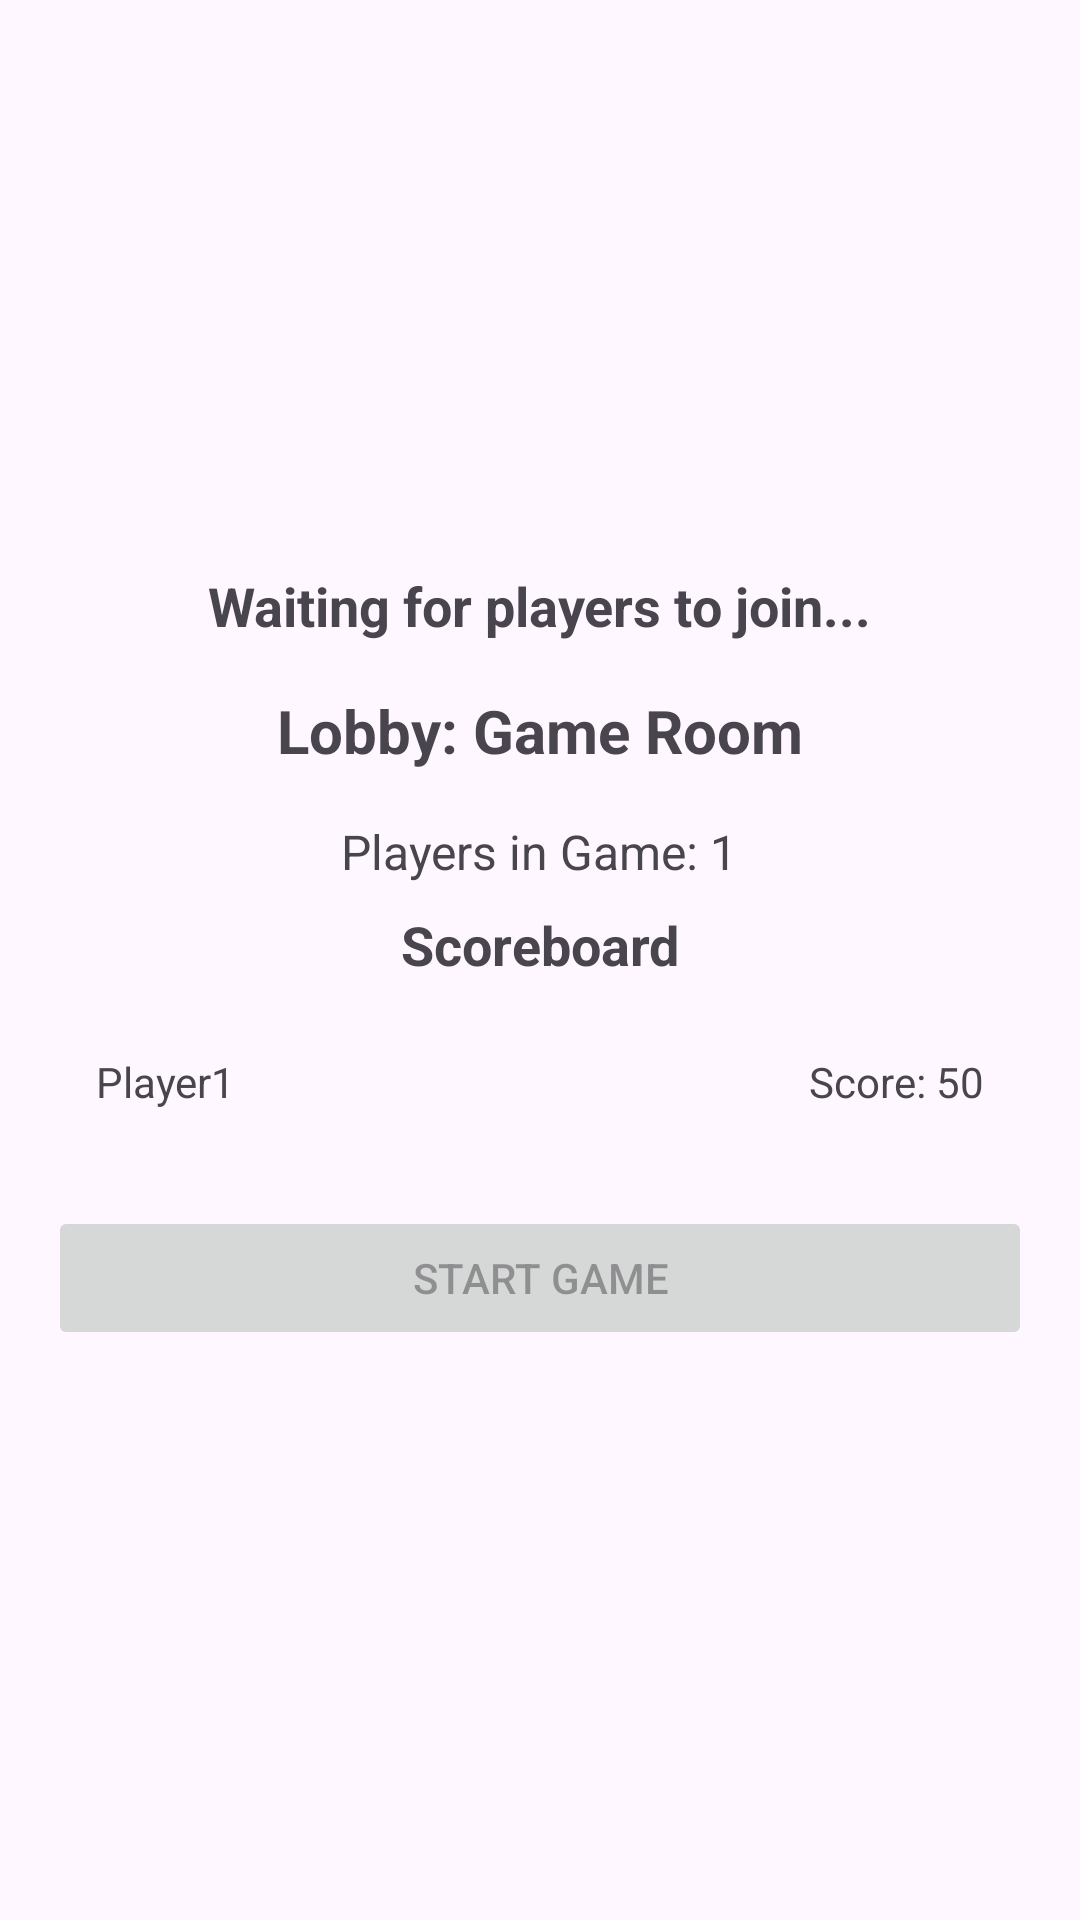

Android layout source for this screen:
<!-- AndroidManifest.xml: application theme Theme.TinyCircuit -->
<!-- res/layout/activity_waiting_for_players.xml -->
<?xml version="1.0" encoding="utf-8"?>
<LinearLayout
    xmlns:android="http://schemas.android.com/apk/res/android"
    android:orientation="vertical"
    android:layout_width="match_parent"
    android:layout_height="match_parent"
    android:padding="16dp"
    android:gravity="center">

    
    <TextView
        android:id="@+id/tvWaitingMessage"
        android:layout_width="wrap_content"
        android:layout_height="wrap_content"
        android:text="Waiting for players to join..."
        android:textSize="18sp"
        android:textStyle="bold"
        android:layout_marginBottom="16dp" />

    
    <TextView
        android:id="@+id/tvLobbyTitle"
        android:layout_width="wrap_content"
        android:layout_height="wrap_content"
        android:text="Lobby: Game Room"
        android:textSize="20sp"
        android:textStyle="bold"
        android:layout_marginBottom="16dp" />

    
    <TextView
        android:id="@+id/tvPlayersInGame"
        android:layout_width="wrap_content"
        android:layout_height="wrap_content"
        android:text="Players in Game: 1"
        android:textSize="16sp"
        android:layout_marginBottom="8dp" />

    
    <TextView
        android:id="@+id/tvScoreboardTitle"
        android:layout_width="wrap_content"
        android:layout_height="wrap_content"
        android:text="Scoreboard"
        android:textSize="18sp"
        android:textStyle="bold"
        android:layout_marginBottom="8dp" />

    
    <LinearLayout
        android:id="@+id/scoreboardContainer"
        android:layout_width="match_parent"
        android:layout_height="wrap_content"
        android:orientation="vertical"
        android:padding="8dp"
        android:layout_marginBottom="16dp">

        
        <LinearLayout
            android:layout_width="match_parent"
            android:layout_height="wrap_content"
            android:orientation="horizontal"
            android:padding="8dp">

            <TextView
                android:layout_width="0dp"
                android:layout_height="wrap_content"
                android:text="Player1"
                android:textSize="14sp"
                android:layout_weight="1" />

            <TextView
                android:layout_width="wrap_content"
                android:layout_height="wrap_content"
                android:text="Score: 50"
                android:textSize="14sp" />
        </LinearLayout>

        
    </LinearLayout>

    
    <Button
        android:id="@+id/btnStartGame"
        android:layout_width="match_parent"
        android:layout_height="wrap_content"
        android:text="Start Game"
        android:enabled="false" />
</LinearLayout>
<!-- resources referenced by this layout -->
<resources>
  <style name="Theme.TinyCircuit" parent="Base.Theme.TinyCircuit" />
  <style name="Base.Theme.TinyCircuit" parent="Theme.Material3.DayNight.NoActionBar">
          
          
      </style>
</resources>
